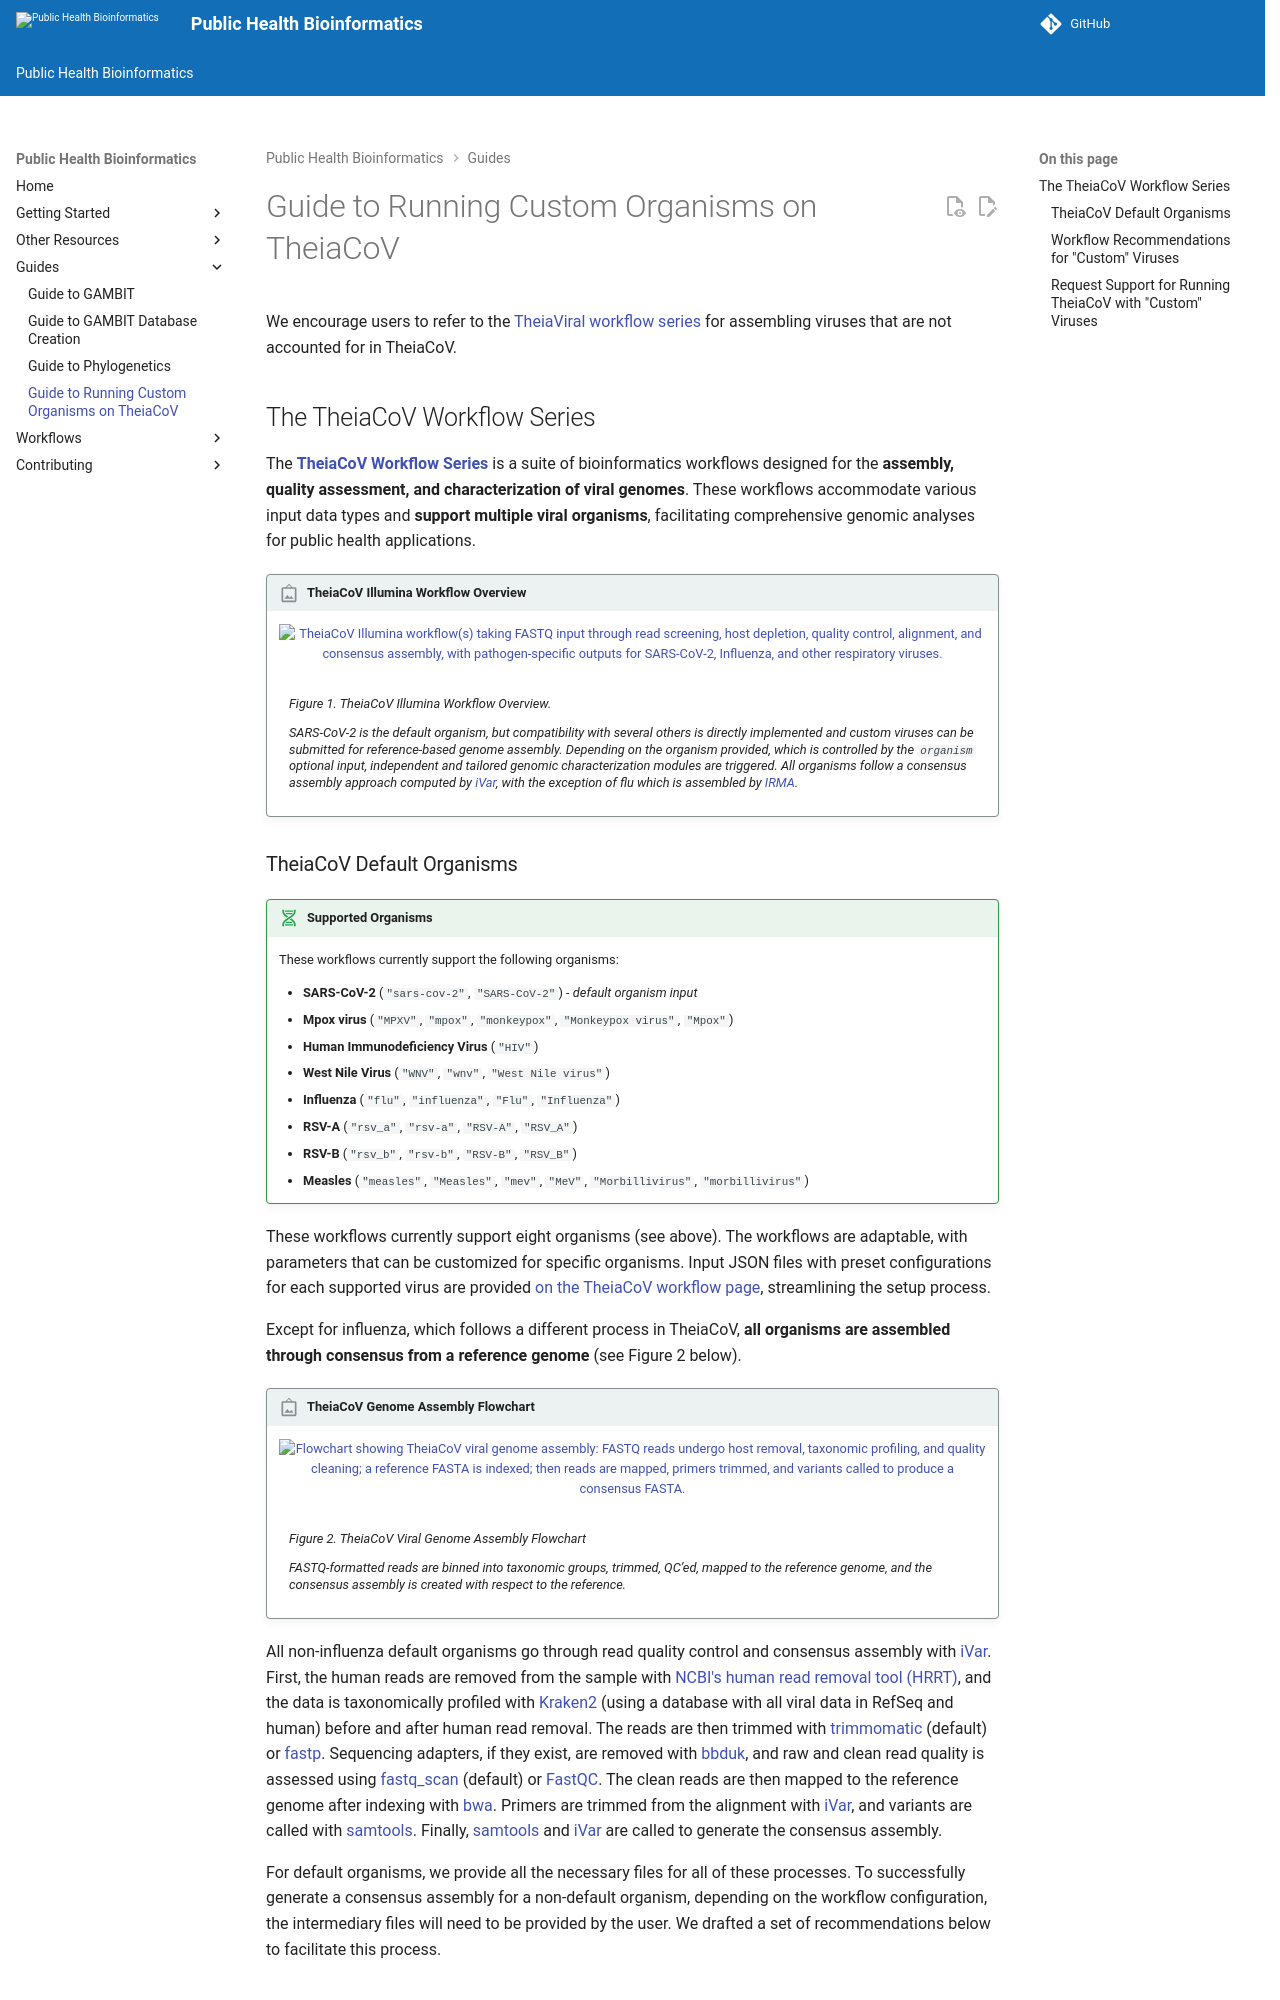

repository: theiagen/public_health_bioinformatics · page: v4.3.1/guides/custom_organisms/index.html · generator: mkdocs

# Guide to Running Custom Organisms on TheiaCoV

We encourage users to refer to the [TheiaViral workflow series](../workflows/genomic_characterization/theiaviral.md) for assembling viruses that are not accounted for in TheiaCoV.

## The TheiaCoV Workflow Series

The [**TheiaCoV Workflow Series**](../workflows/genomic_characterization/theiacov.md#theiacov-workflows) is a suite of bioinformatics workflows designed for the **assembly, quality assessment, and characterization of viral genomes**. These workflows accommodate various input data types and **support multiple viral organisms**, facilitating comprehensive genomic analyses for public health applications.

!!! caption "TheiaCoV Illumina Workflow Overview"
    ![TheiaCoV Illumina workflow(s) taking FASTQ input through read screening, host depletion, quality control, alignment, and consensus assembly, with pathogen-specific outputs for SARS-CoV-2, Influenza, and other respiratory viruses.](../assets/figures/TheiaCoV_Illumina.png){data-description="SARS-CoV-2 is the default organism, but compatibility with several others is directly implemented and custom viruses can be submitted for reference-based genome assembly. Depending on the organism provided, which is controlled by the \`organism\` optional input, independent and tailored genomic characterization modules are triggered. All organisms follow a consensus assembly approach computed by iVar, with the exception of flu which is assembled by IRMA"}
    /// figure-caption | #figure-1
    TheiaCoV Illumina Workflow Overview.

    SARS-CoV-2 is the default organism, but compatibility with several others is directly implemented and custom viruses can be submitted for reference-based genome assembly. Depending on the organism provided, which is controlled by the `organism` optional input, independent and tailored genomic characterization modules are triggered. All organisms follow a consensus assembly approach computed by [iVar](https://github.com/andersen-lab/ivar), with the exception of flu which is assembled by [IRMA](https://wonder.cdc.gov/amd/flu/irma/).
    ///
